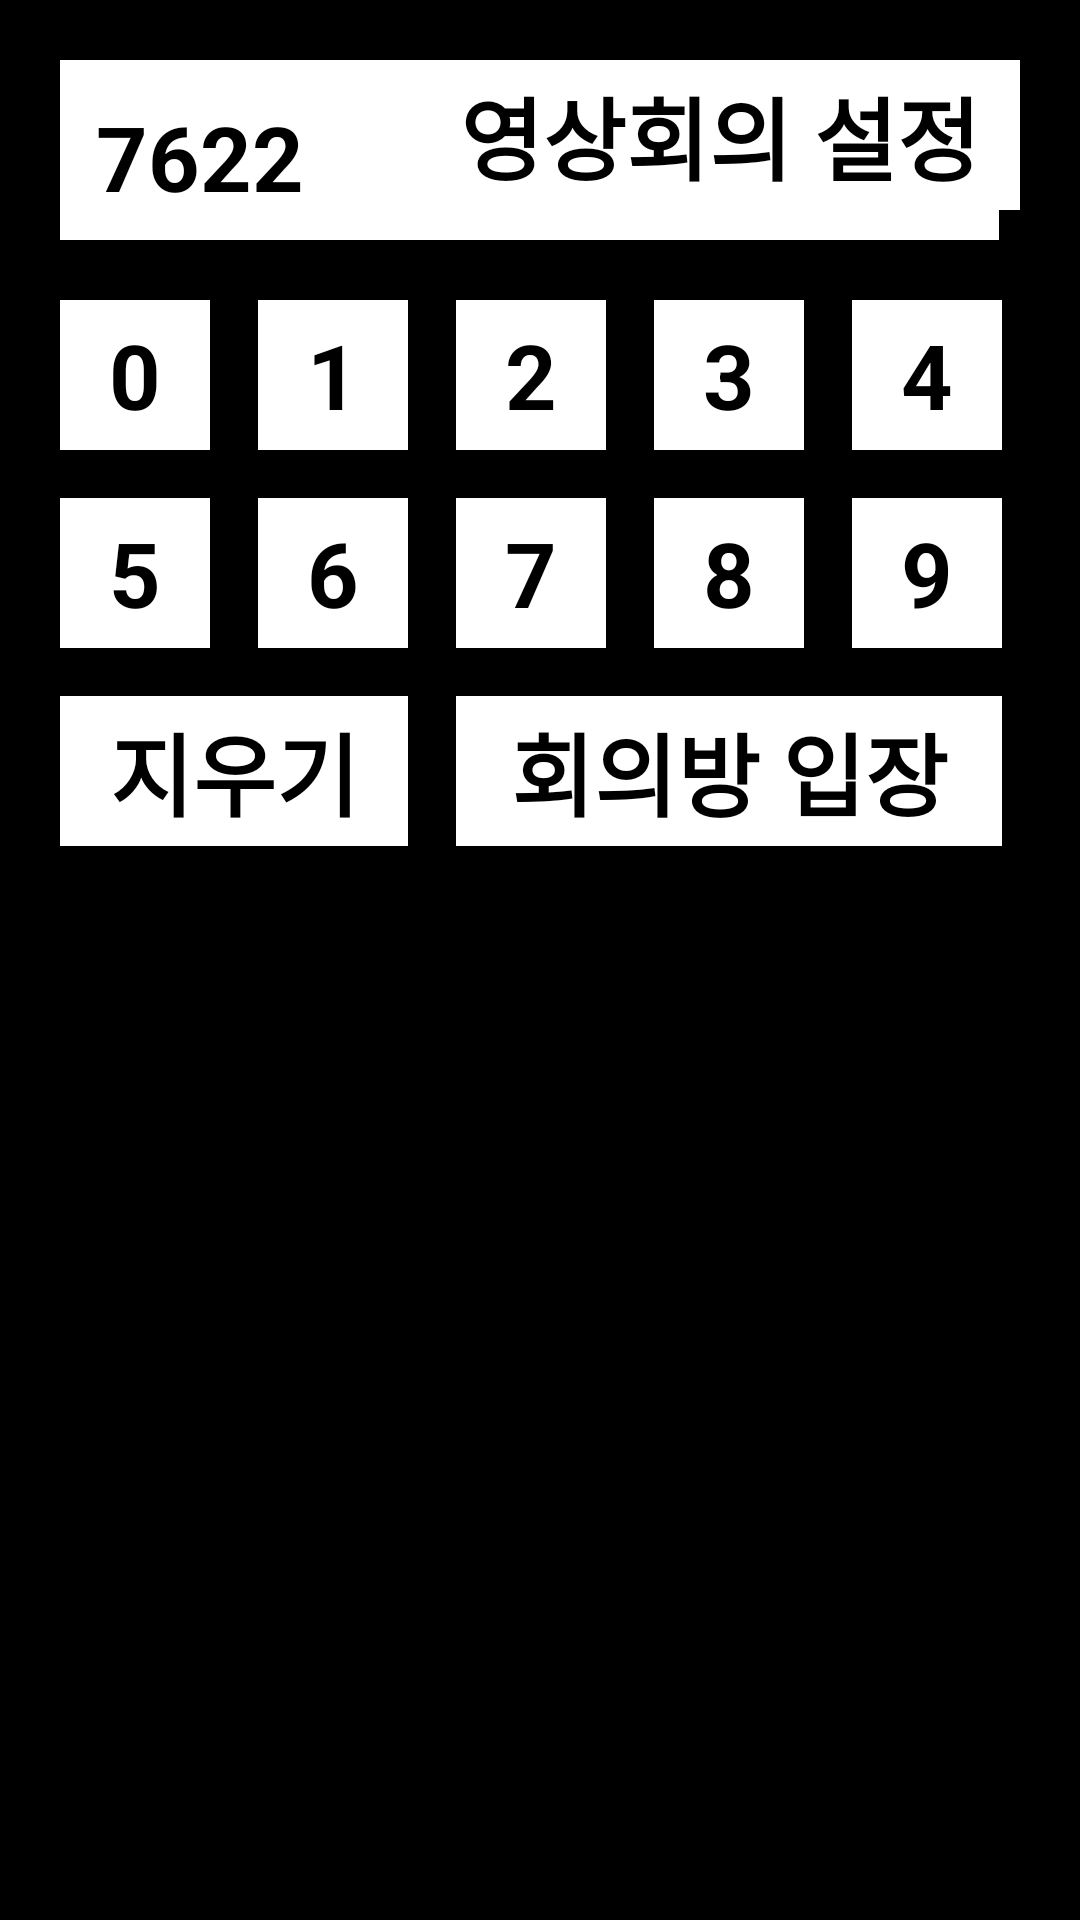

This screen was rendered from an Android layout file. Write that file and the resources it references.
<!-- AndroidManifest.xml: application theme AppTheme -->
<!-- res/layout/activity_main.xml -->
<?xml version="1.0" encoding="utf-8"?>
<androidx.constraintlayout.widget.ConstraintLayout xmlns:android="http://schemas.android.com/apk/res/android"
    xmlns:app="http://schemas.android.com/apk/res-auto"
    xmlns:tools="http://schemas.android.com/tools"
    android:layout_width="match_parent"
    android:layout_height="match_parent"
    tools:context=".MainActivity">

    <TextView
        android:id="@+id/textView"
        android:layout_width="313dp"
        android:layout_height="60dp"
        android:layout_marginStart="20dp"
        android:layout_marginTop="20dp"
        android:background="@color/_FFFFFF"
        android:gravity="center_vertical"
        android:lines="1"
        android:padding="12dp"
        android:text="7622"
        android:textColor="@color/_000000"
        android:textSize="30dp"
        android:textStyle="bold"
        app:layout_constraintStart_toStartOf="parent"
        app:layout_constraintTop_toTopOf="parent"
        android:focusable="false"/>

    <TextView
        android:id="@+id/tvButton_0"
        android:layout_width="50dp"
        android:layout_height="50dp"
        android:layout_marginTop="20dp"
        android:background="@color/white"
        android:gravity="center"
        android:text="0"
        android:textColor="@color/_000000"
        android:textSize="30dp"
        android:textStyle="bold"
        app:layout_constraintStart_toStartOf="@+id/textView"
        app:layout_constraintTop_toBottomOf="@+id/textView"
        android:hint="0"/>

    <TextView
        android:id="@+id/tvButton_1"
        android:layout_width="50dp"
        android:layout_height="50dp"
        android:layout_marginStart="16dp"
        android:layout_marginTop="20dp"
        android:background="@color/white"
        android:gravity="center"
        android:text="1"
        android:textColor="@color/_000000"
        android:textSize="30dp"
        android:textStyle="bold"
        app:layout_constraintStart_toEndOf="@+id/tvButton_0"
        app:layout_constraintTop_toBottomOf="@+id/textView"
        android:hint="1" />

    <TextView
        android:id="@+id/tvButton_2"
        android:layout_width="50dp"
        android:layout_height="50dp"
        android:layout_marginStart="16dp"
        android:layout_marginTop="20dp"
        android:background="@color/white"
        android:gravity="center"
        android:text="2"
        android:textColor="@color/_000000"
        android:textSize="30dp"
        android:textStyle="bold"
        app:layout_constraintStart_toEndOf="@+id/tvButton_1"
        app:layout_constraintTop_toBottomOf="@+id/textView"
        android:hint="2" />

    <TextView
        android:id="@+id/tvButton_3"
        android:layout_width="50dp"
        android:layout_height="50dp"
        android:layout_marginStart="16dp"
        android:layout_marginTop="20dp"
        android:background="@color/white"
        android:gravity="center"
        android:text="3"
        android:textColor="@color/_000000"
        android:textSize="30dp"
        android:textStyle="bold"
        app:layout_constraintStart_toEndOf="@+id/tvButton_2"
        app:layout_constraintTop_toBottomOf="@+id/textView"
        android:hint="3" />

    <TextView
        android:id="@+id/tvButton_4"
        android:layout_width="50dp"
        android:layout_height="50dp"
        android:layout_marginStart="16dp"
        android:layout_marginTop="20dp"
        android:background="@color/white"
        android:gravity="center"
        android:text="4"
        android:textColor="@color/_000000"
        android:textSize="30dp"
        android:textStyle="bold"
        app:layout_constraintStart_toEndOf="@+id/tvButton_3"
        app:layout_constraintTop_toBottomOf="@+id/textView"
        android:hint="4" />

    <TextView
        android:id="@+id/tvButton_5"
        android:layout_width="50dp"
        android:layout_height="50dp"
        android:layout_marginTop="16dp"
        android:background="@color/white"
        android:gravity="center"
        android:text="5"
        android:textColor="@color/_000000"
        android:textSize="30dp"
        android:textStyle="bold"
        app:layout_constraintStart_toStartOf="@+id/tvButton_0"
        app:layout_constraintTop_toBottomOf="@+id/tvButton_0"
        android:hint="5" />

    <TextView
        android:id="@+id/tvButton_6"
        android:layout_width="50dp"
        android:layout_height="50dp"
        android:layout_marginStart="16dp"
        android:background="@color/white"
        android:gravity="center"
        android:text="6"
        android:textColor="@color/_000000"
        android:textSize="30dp"
        android:textStyle="bold"
        app:layout_constraintStart_toEndOf="@+id/tvButton_5"
        app:layout_constraintTop_toTopOf="@+id/tvButton_5"
        android:hint="6" />

    <TextView
        android:id="@+id/tvButton_7"
        android:layout_width="50dp"
        android:layout_height="50dp"
        android:layout_marginStart="16dp"
        android:background="@color/white"
        android:gravity="center"
        android:text="7"
        android:textColor="@color/_000000"
        android:textSize="30dp"
        android:textStyle="bold"
        app:layout_constraintStart_toEndOf="@+id/tvButton_6"
        app:layout_constraintTop_toTopOf="@+id/tvButton_5"
        android:hint="7" />

    <TextView
        android:id="@+id/tvButton_8"
        android:layout_width="50dp"
        android:layout_height="50dp"
        android:layout_marginStart="16dp"
        android:background="@color/white"
        android:gravity="center"
        android:text="8"
        android:textColor="@color/_000000"
        android:textSize="30dp"
        android:textStyle="bold"
        app:layout_constraintStart_toEndOf="@+id/tvButton_7"
        app:layout_constraintTop_toTopOf="@+id/tvButton_5"
        android:hint="8" />

    <TextView
        android:id="@+id/tvButton_9"
        android:layout_width="50dp"
        android:layout_height="50dp"
        android:layout_marginStart="16dp"
        android:background="@color/white"
        android:gravity="center"
        android:text="9"
        android:textColor="@color/_000000"
        android:textSize="30dp"
        android:textStyle="bold"
        app:layout_constraintStart_toEndOf="@+id/tvButton_8"
        app:layout_constraintTop_toTopOf="@+id/tvButton_5"
        android:hint="9" />

    <TextView
        android:id="@+id/tvButtonReset"
        android:layout_width="116dp"
        android:layout_height="50dp"
        android:layout_marginTop="16dp"
        android:background="@color/white"
        android:gravity="center"
        android:text="지우기"
        android:textColor="@color/_000000"
        android:textSize="30dp"
        android:textStyle="bold"
        app:layout_constraintStart_toStartOf="@+id/tvButton_5"
        app:layout_constraintTop_toBottomOf="@+id/tvButton_5"
        android:hint="reset"/>

    <TextView
        android:id="@+id/tvCall"
        android:layout_width="182dp"
        android:layout_height="50dp"
        android:layout_marginStart="16dp"
        android:layout_marginTop="16dp"
        android:background="@color/white"
        android:gravity="center"
        android:hint="call"
        android:text="회의방 입장"
        android:textColor="@color/_000000"
        android:textSize="30dp"
        android:textStyle="bold"
        app:layout_constraintStart_toEndOf="@+id/tvButtonReset"
        app:layout_constraintTop_toBottomOf="@+id/tvButton_5" />

    <TextView
        android:id="@+id/tvSetting"
        android:layout_width="200dp"
        android:layout_height="50dp"
        android:layout_marginTop="20dp"
        android:layout_marginEnd="20dp"
        android:background="@color/white"
        android:gravity="center"
        android:hint="videoSetting"
        android:text="영상회의 설정"
        android:textColor="@color/_000000"
        android:textSize="30dp"
        android:textStyle="bold"
        app:layout_constraintEnd_toEndOf="parent"
        app:layout_constraintTop_toTopOf="parent" />

    <TextView
        android:id="@+id/tvSettingValue"
        android:layout_width="wrap_content"
        android:layout_height="wrap_content"
        android:layout_marginTop="12dp"
        android:text=""
        android:textColor="@color/white"
        android:textSize="26dp"
        app:layout_constraintStart_toStartOf="@+id/tvSetting"
        app:layout_constraintTop_toBottomOf="@+id/tvSetting" />

</androidx.constraintlayout.widget.ConstraintLayout>
<!-- resources referenced by this layout -->
<resources>
  <color name="_000000">#000000</color>
  <color name="_FFFFFF">#FFFFFF</color>
  <color name="white">#FFFFFFFF</color>
  <style name="AppTheme" parent="Theme.MaterialComponents.Light.NoActionBar">
          <item name="colorPrimary">@color/_000000</item>
          <item name="colorPrimaryDark">@color/_000000</item>
          <item name="colorAccent">@color/_000000</item>
  
          <item name="android:statusBarColor">@color/_000000</item>
          <item name="android:windowBackground">@color/_000000</item>
      </style>
</resources>
